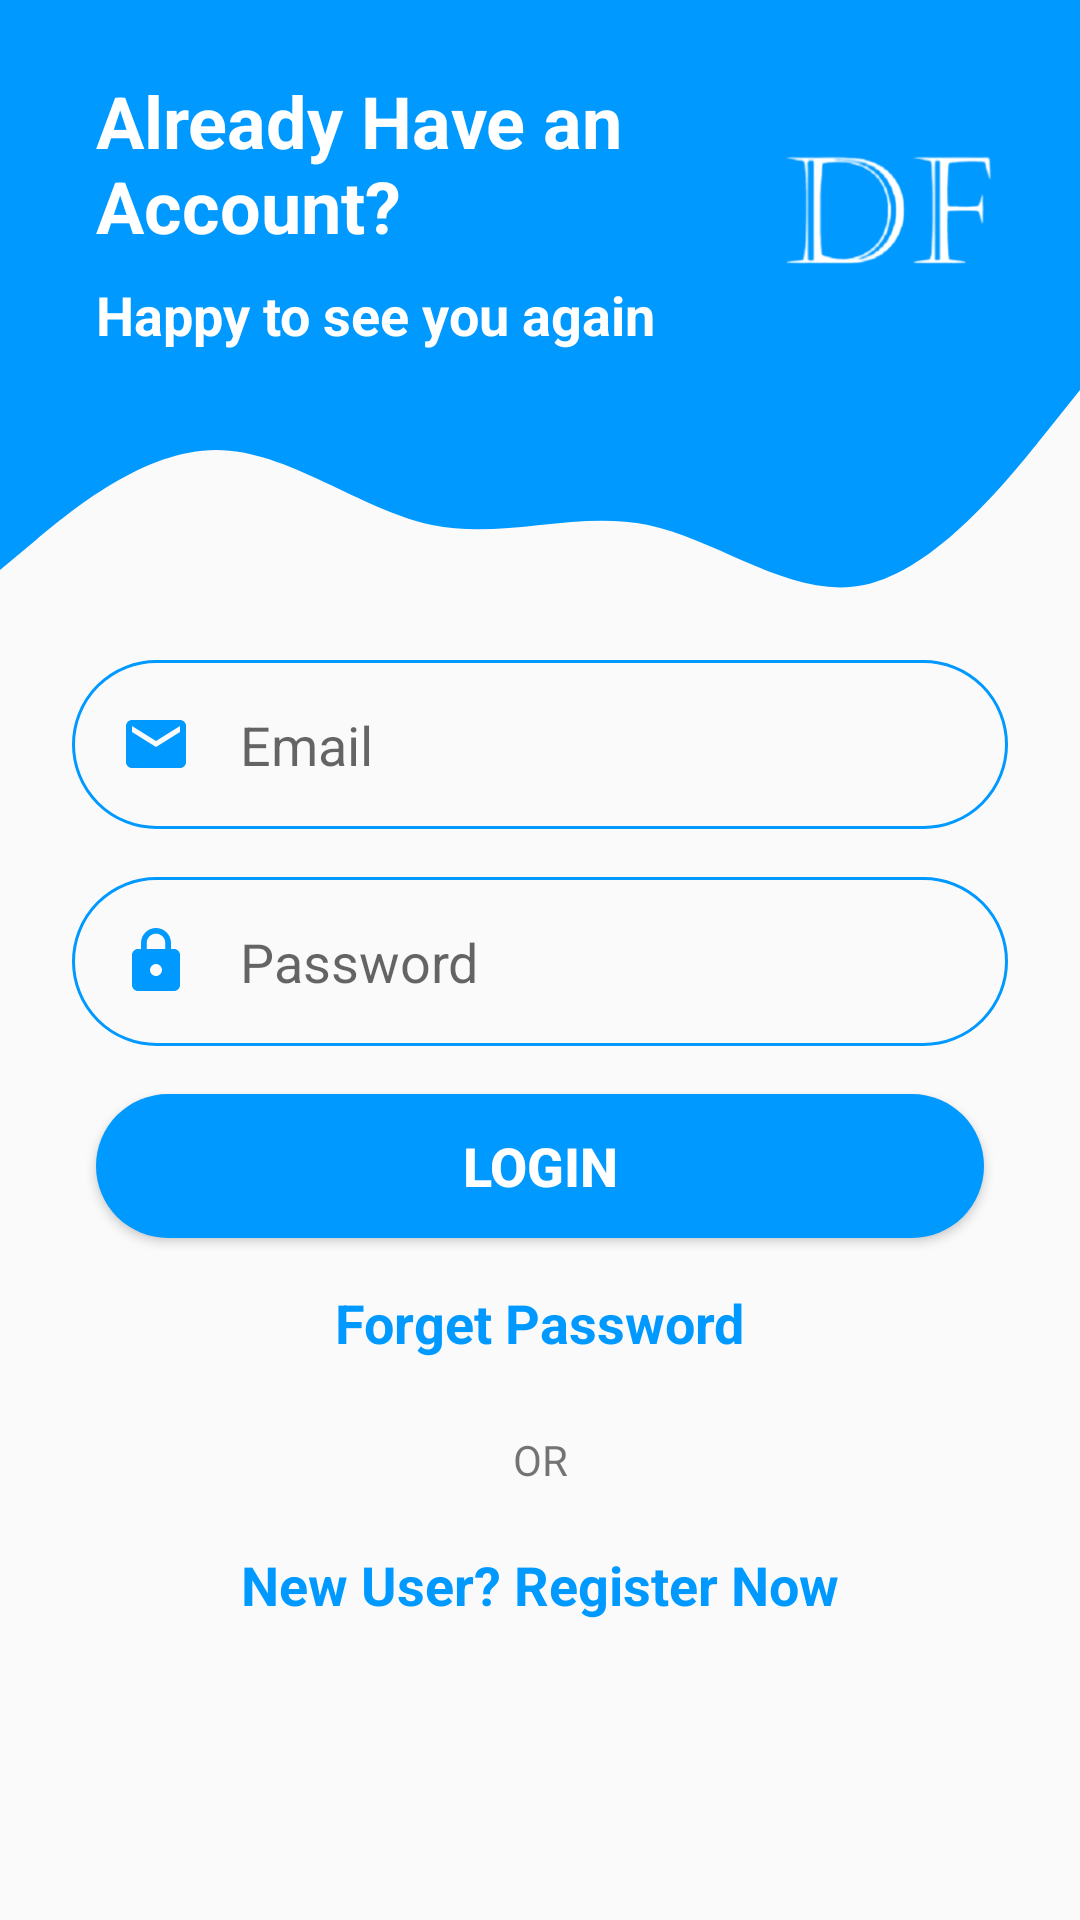

Produce the Android XML layout that renders to this screen, including the resource entries it uses.
<!-- AndroidManifest.xml: application theme AppTheme -->
<!-- res/layout/activity_login.xml -->
<?xml version="1.0" encoding="utf-8"?>

<androidx.constraintlayout.widget.ConstraintLayout
    xmlns:android="http://schemas.android.com/apk/res/android"
    xmlns:app="http://schemas.android.com/apk/res-auto"
    xmlns:tools="http://schemas.android.com/tools"
    android:layout_width="match_parent"
    android:layout_height="match_parent"
    tools:context=".LoginActivity">

    <View
        android:id="@+id/topView"
        android:layout_width="0dp"
        android:layout_height="120dp"
        android:background="@color/colorPrimary1"
        app:layout_constraintEnd_toEndOf="parent"
        app:layout_constraintStart_toStartOf="parent"
        app:layout_constraintTop_toTopOf="parent" />

    <View
        android:id="@+id/view5"
        android:layout_width="0dp"
        android:layout_height="100dp"
        android:background="@drawable/wave"
        app:layout_constraintEnd_toEndOf="parent"
        app:layout_constraintStart_toStartOf="parent"
        app:layout_constraintTop_toBottomOf="@+id/topView" />

    <ImageView
        android:id="@+id/imageView5"
        android:layout_width="90dp"
        android:layout_height="90dp"
        android:layout_marginTop="24dp"
        android:layout_marginEnd="16dp"
        app:tint="@color/white"
        app:layout_constraintEnd_toEndOf="parent"
        app:layout_constraintTop_toTopOf="parent"
        android:src="@drawable/delicious_food_background_less"
        android:contentDescription="logo" />

    <TextView
        android:id="@+id/topText"
        android:layout_width="0dp"
        android:layout_height="wrap_content"
        android:layout_marginStart="32dp"
        android:layout_marginTop="24dp"
        android:text="Already Have an Account?"
        android:textColor="@android:color/white"
        android:textSize="24sp"
        android:textStyle="bold"
        app:layout_constraintEnd_toStartOf="@+id/imageView5"
        app:layout_constraintHorizontal_bias="0.0"
        app:layout_constraintStart_toStartOf="@+id/topView"
        app:layout_constraintTop_toTopOf="parent" />

    <TextView
        android:id="@+id/topText1"
        android:layout_width="0dp"
        android:layout_height="wrap_content"
        android:layout_marginStart="32dp"
        android:layout_marginTop="8dp"
        android:text="Happy to see you again"
        android:textColor="@android:color/white"
        android:textSize="18sp"
        android:textStyle="bold"
        app:layout_constraintEnd_toStartOf="@+id/imageView5"
        app:layout_constraintStart_toStartOf="@+id/topView"
        app:layout_constraintTop_toBottomOf="@+id/topText" />


    <EditText
        android:id="@+id/login_email"
        android:layout_width="0dp"
        android:layout_height="wrap_content"
        android:layout_marginStart="24dp"
        android:layout_marginEnd="24dp"
        android:background="@drawable/round_border"
        android:drawableStart="@drawable/ic_email"
        android:drawablePadding="16dp"
        android:ems="10"
        android:hint="Email"
        android:inputType="textEmailAddress"
        android:padding="16dp"
        app:layout_constraintEnd_toEndOf="parent"
        app:layout_constraintStart_toStartOf="parent"
        app:layout_constraintTop_toBottomOf="@+id/view5" />

    <EditText
        android:id="@+id/login_password"
        android:layout_width="0dp"
        android:layout_height="wrap_content"
        android:layout_marginStart="24dp"
        android:layout_marginEnd="24dp"
        android:layout_marginTop="16dp"
        android:background="@drawable/round_border"
        android:drawableStart="@drawable/ic_lock"
        android:drawablePadding="16dp"
        android:ems="10"
        android:hint="Password"
        android:inputType="textPassword"
        android:padding="16dp"
        app:layout_constraintEnd_toEndOf="parent"
        app:layout_constraintStart_toStartOf="parent"
        app:layout_constraintTop_toBottomOf="@+id/login_email" />

    <Button
        android:id="@+id/login_button"
        android:layout_width="0dp"
        android:layout_height="wrap_content"
        android:layout_marginStart="32dp"
        android:layout_marginTop="16dp"
        android:layout_marginEnd="32dp"
        android:background="@drawable/round_bg"
        android:text="Login"
        android:textColor="@android:color/white"
        android:textSize="18sp"
        android:textStyle="bold"
        app:layout_constraintEnd_toEndOf="parent"
        app:layout_constraintStart_toStartOf="parent"
        app:layout_constraintTop_toBottomOf="@+id/login_password" />

    <TextView
        android:id="@+id/login_forget_password"
        android:layout_width="wrap_content"
        android:layout_height="wrap_content"
        android:layout_marginStart="32dp"
        android:layout_marginTop="16dp"
        android:layout_marginEnd="32dp"
        android:text="Forget Password"
        android:textColor="@color/colorPrimary1"
        android:textSize="18sp"
        android:textStyle="bold"
        app:layout_constraintEnd_toEndOf="parent"
        app:layout_constraintStart_toStartOf="parent"
        app:layout_constraintTop_toBottomOf="@+id/login_button" />

    <TextView
        android:id="@+id/textView7"
        android:layout_width="wrap_content"
        android:layout_height="wrap_content"
        android:layout_marginTop="24dp"
        android:text="OR"
        app:layout_constraintEnd_toEndOf="parent"
        app:layout_constraintStart_toStartOf="parent"
        app:layout_constraintTop_toBottomOf="@+id/login_forget_password" />

    <TextView
        android:id="@+id/login_new_account"
        android:layout_width="wrap_content"
        android:layout_height="wrap_content"
        android:layout_marginStart="32dp"
        android:layout_marginTop="20dp"
        android:layout_marginEnd="32dp"
        android:text="New User? Register Now"
        android:textColor="@color/colorPrimary1"
        android:textSize="18sp"
        android:textStyle="bold"
        app:layout_constraintEnd_toEndOf="parent"
        app:layout_constraintStart_toStartOf="parent"
        app:layout_constraintTop_toBottomOf="@+id/textView7" />

</androidx.constraintlayout.widget.ConstraintLayout>
<!-- resources referenced by this layout -->
<resources>
  <color name="colorPrimary1">#0099ff</color>
  <color name="white">#FFFFFF</color>
  <!-- drawable delicious_food_background_less: png bitmap (drawable-v24, 21320 bytes) -->
  <!-- drawable ic_email (drawable) -->
  <vector android:height="24dp" android:tint="@color/colorPrimary1"
      android:viewportHeight="24.0" android:viewportWidth="24.0"
      android:width="24dp" xmlns:android="http://schemas.android.com/apk/res/android">
      <path android:fillColor="#FF000000" android:pathData="M20,4L4,4c-1.1,0 -1.99,0.9 -1.99,2L2,18c0,1.1 0.9,2 2,2h16c1.1,0 2,-0.9 2,-2L22,6c0,-1.1 -0.9,-2 -2,-2zM20,8l-8,5 -8,-5L4,6l8,5 8,-5v2z"/>
  </vector>
  <!-- drawable ic_lock (drawable) -->
  <vector android:height="24dp" android:tint="@color/colorPrimary1"
      android:viewportHeight="24.0" android:viewportWidth="24.0"
      android:width="24dp" xmlns:android="http://schemas.android.com/apk/res/android">
      <path android:fillColor="#FF000000" android:pathData="M18,8h-1L17,6c0,-2.76 -2.24,-5 -5,-5S7,3.24 7,6v2L6,8c-1.1,0 -2,0.9 -2,2v10c0,1.1 0.9,2 2,2h12c1.1,0 2,-0.9 2,-2L20,10c0,-1.1 -0.9,-2 -2,-2zM12,17c-1.1,0 -2,-0.9 -2,-2s0.9,-2 2,-2 2,0.9 2,2 -0.9,2 -2,2zM15.1,8L8.9,8L8.9,6c0,-1.71 1.39,-3.1 3.1,-3.1 1.71,0 3.1,1.39 3.1,3.1v2z"/>
  </vector>
  <!-- drawable round_bg (drawable) -->
  <?xml version="1.0" encoding="utf-8"?>
  
  <shape xmlns:android="http://schemas.android.com/apk/res/android">
      <solid android:color="@color/colorPrimary1"/>
      <corners android:radius="100dp"/>
  </shape>
  <!-- drawable round_border (drawable) -->
  <?xml version="1.0" encoding="utf-8"?>
  
  <shape android:shape="rectangle" xmlns:android="http://schemas.android.com/apk/res/android">
      <stroke android:color="@color/colorPrimary1"
          android:width="1dp"/>
      <corners android:radius="100dp"/>
  </shape>
  <!-- drawable wave (drawable) -->
  <vector xmlns:android="http://schemas.android.com/apk/res/android"
      android:width="1440dp"
      android:height="320dp"
      android:viewportWidth="1440"
      android:viewportHeight="320">
      <path
          android:pathData="M0,224L48,192C96,160 192,96 288,96C384,96 480,160 576,176C672,192 768,160 864,176C960,192 1056,256 1152,240C1248,224 1344,128 1392,80L1440,32L1440,0L1392,0C1344,0 1248,0 1152,0C1056,0 960,0 864,0C768,0 672,0 576,0C480,0 384,0 288,0C192,0 96,0 48,0L0,0Z"
          android:fillColor="@color/colorPrimary1"
          android:fillAlpha="1"/>
  </vector>
  <style name="AppTheme" parent="Theme.AppCompat.Light.NoActionBar">
          
          <item name="colorPrimary">@color/colorPrimary</item>
          <item name="colorPrimaryDark">@color/colorPrimaryDark</item>
          <item name="colorAccent">@color/colorAccent</item>
      </style>
  <color name="colorPrimary">#F80055</color>
  <color name="colorPrimaryDark">#F80055</color>
  <color name="colorAccent">#03DAC5</color>
</resources>
